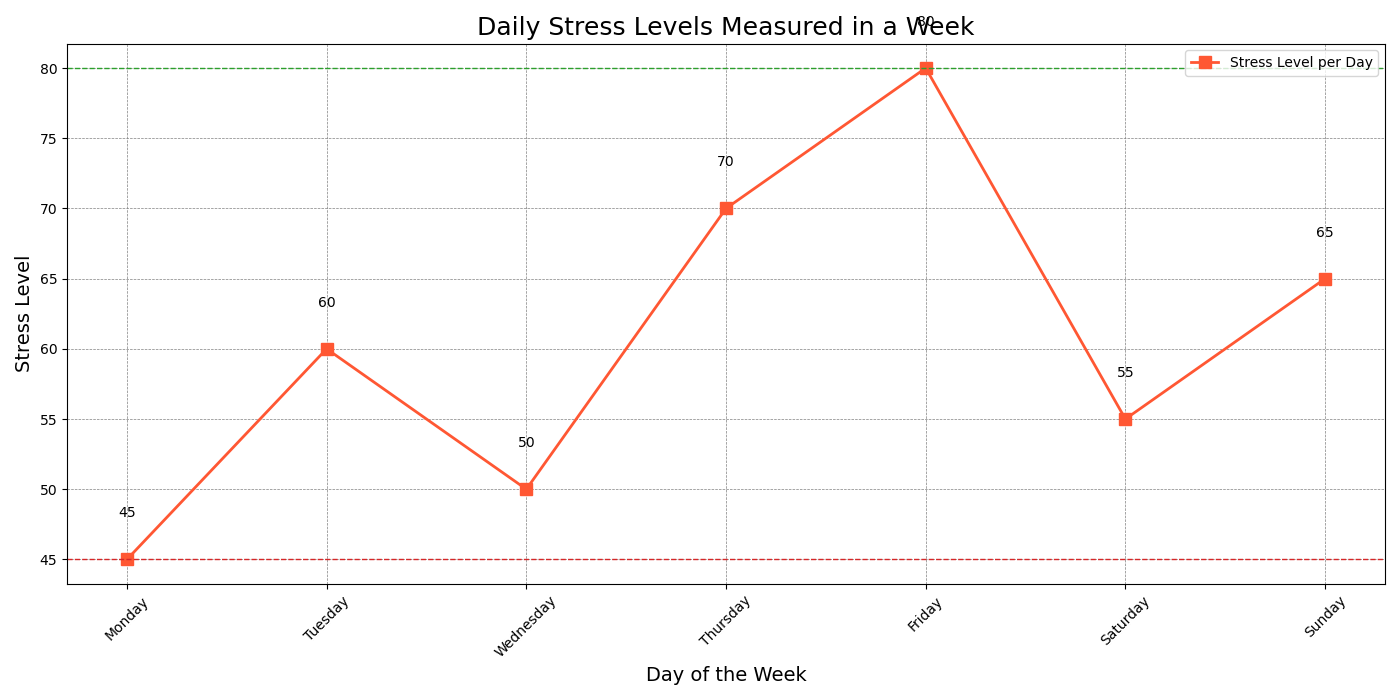

Source data for this figure (header and first rows):
Day, Stress Level
Monday, 45
Tuesday, 60
Wednesday, 50
Thursday, 70
Friday, 80
Saturday, 55
Sunday, 65
